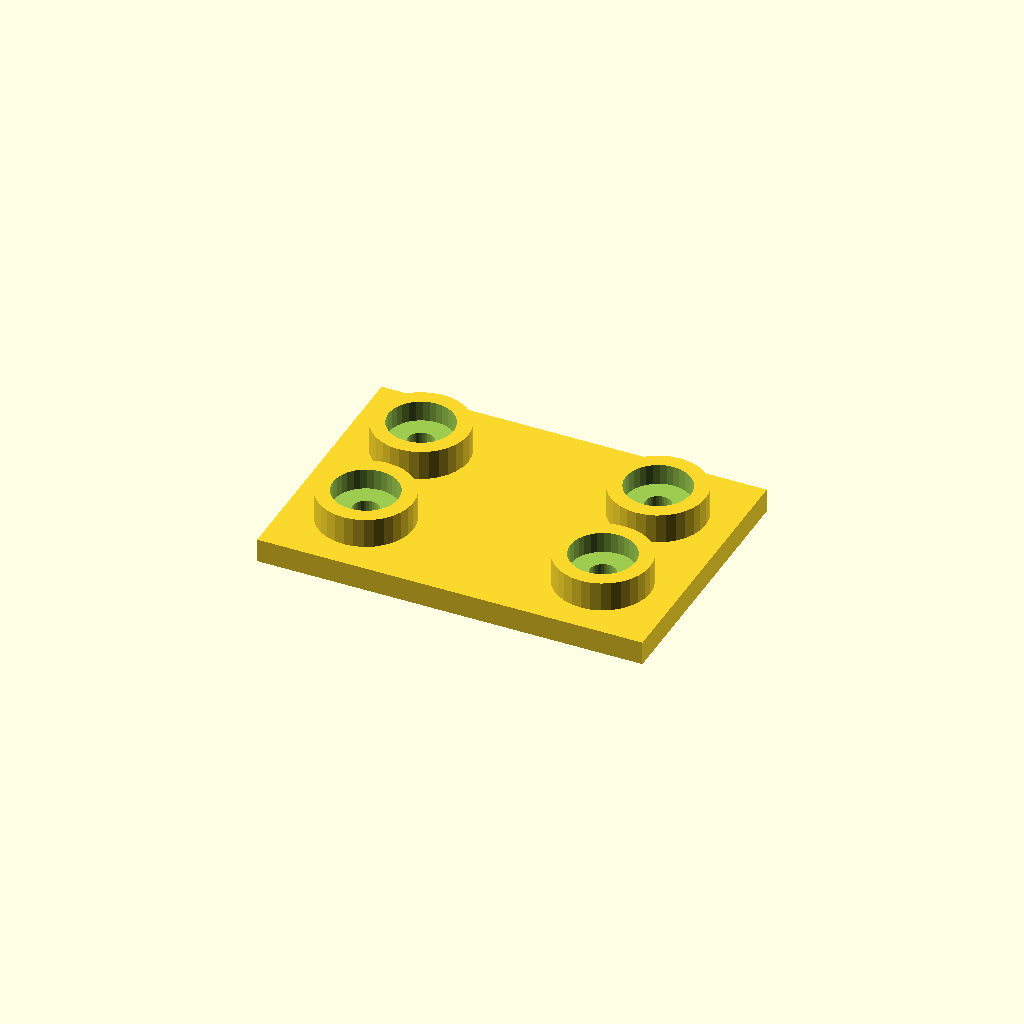
Cell 1: the model at its default parameters.
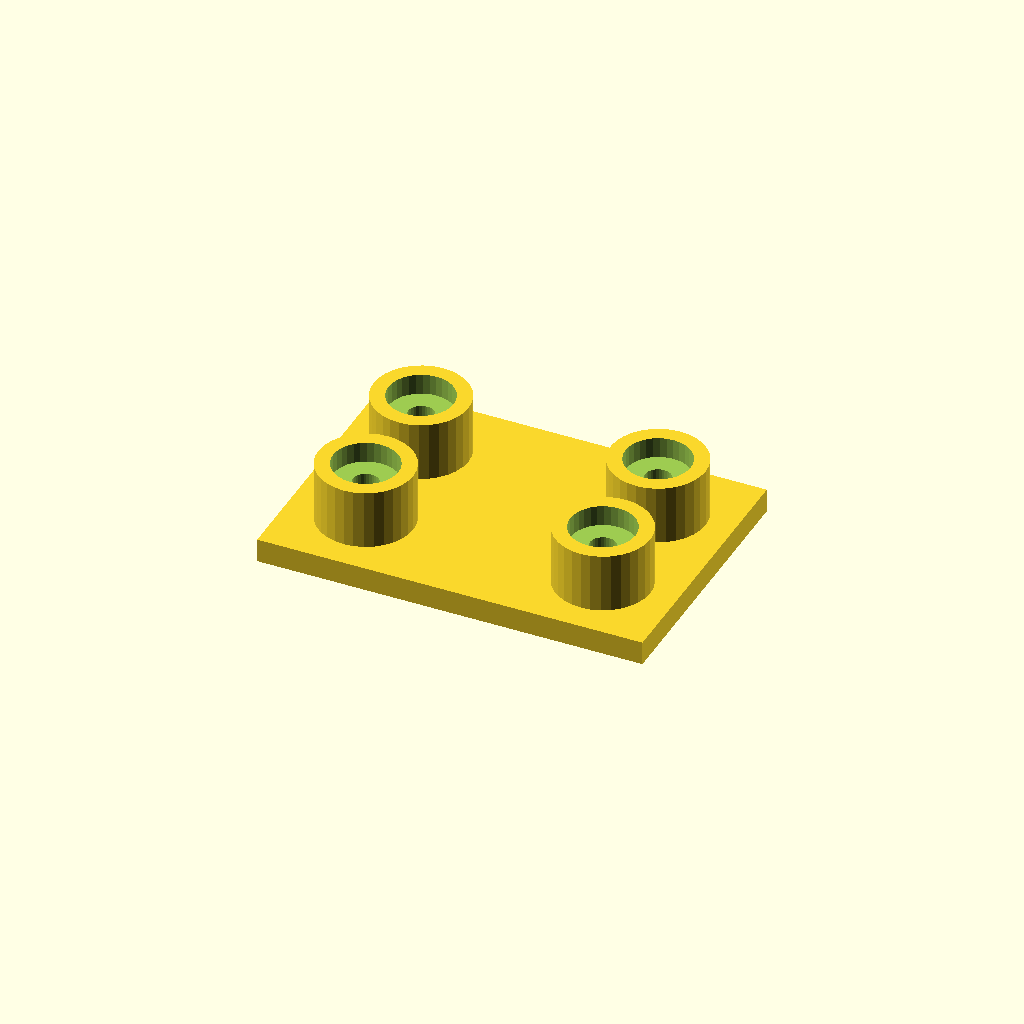
Cell 2: boss_h = 20 (everything else at default).
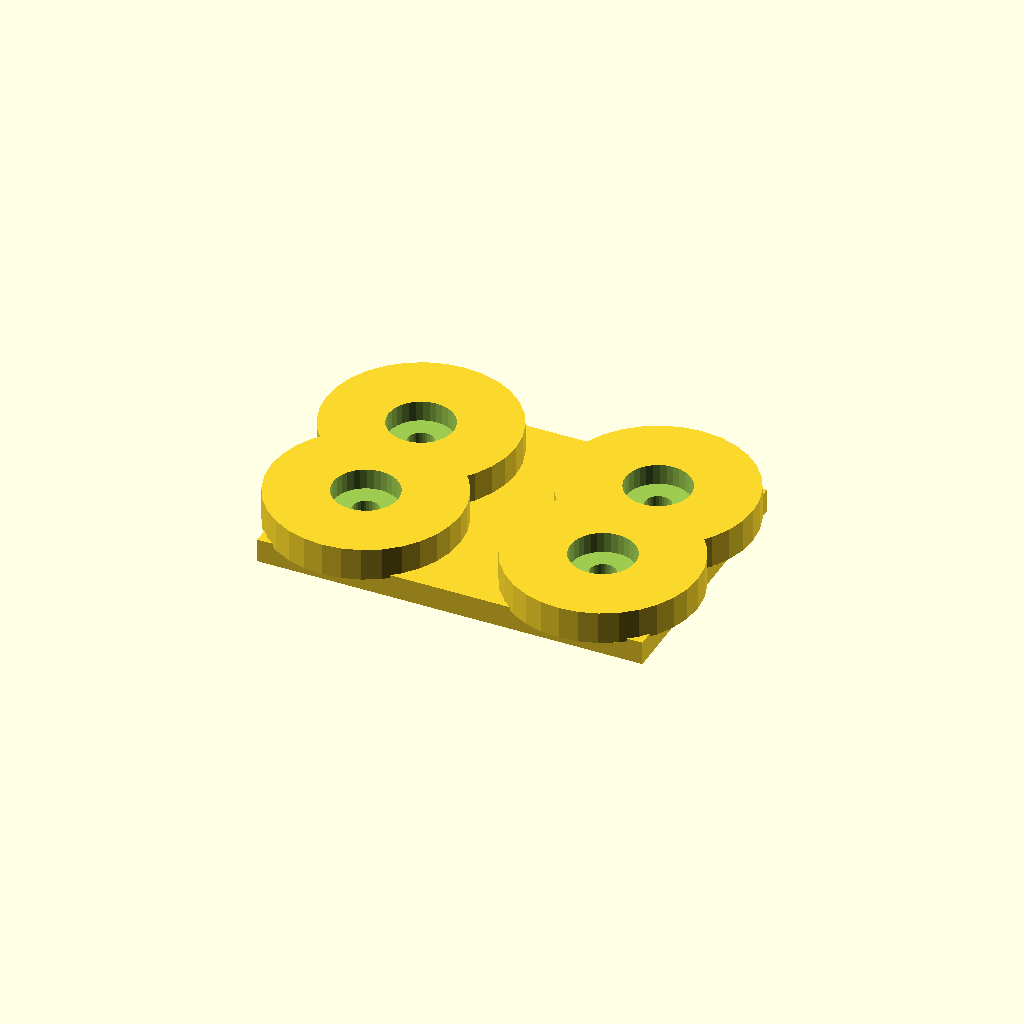
Cell 3 — boss_d set to 64, the other parameters unchanged.
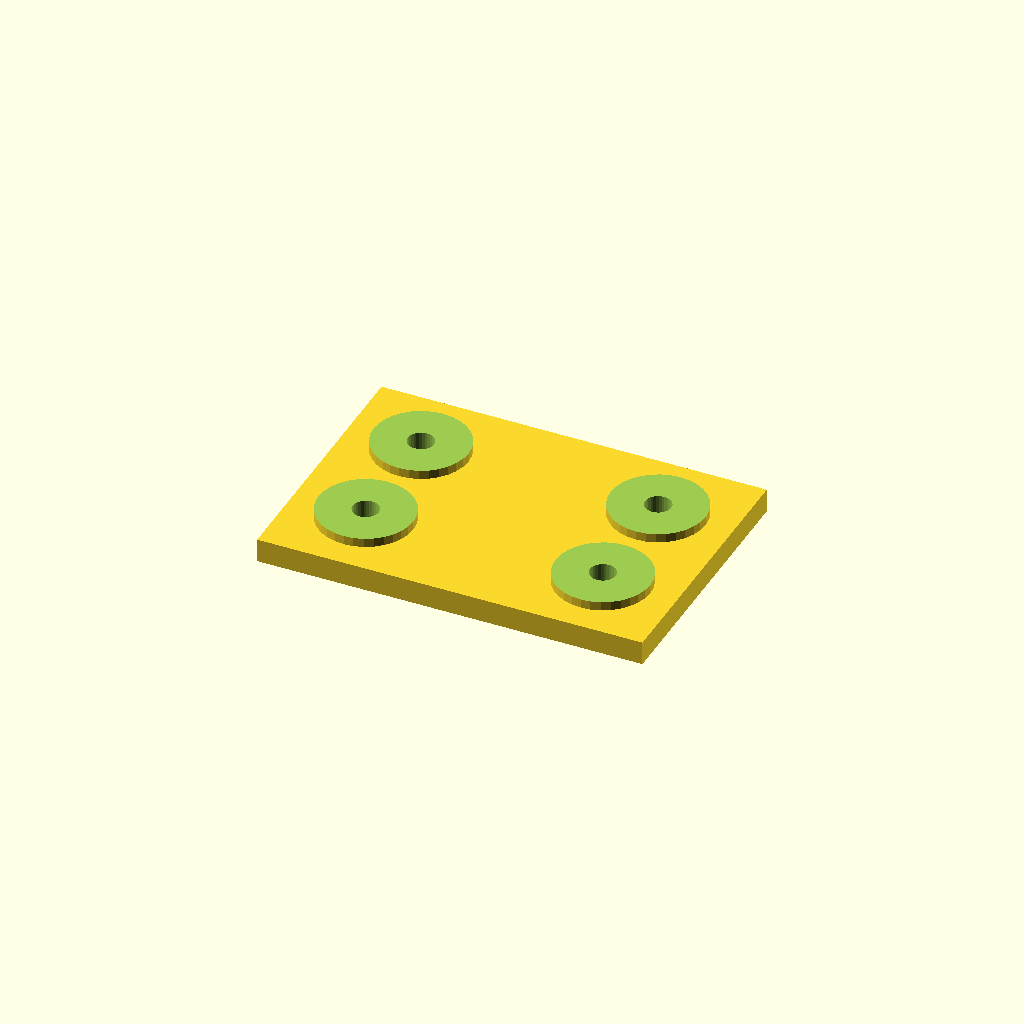
Cell 4: the same model with socket_d = 44.
One fixed orthographic camera (rotation 55°, 0°, 25°; colour scheme Cornfield) for every cell.
Source of the model, optional_data/data/place1/socketpads/part_0075.scad:
$fn = 32;

// ----------------------------------------------------------------------
// Socket pad plate
// bosses with counterbored sockets for the screws
// ----------------------------------------------------------------------

// --- parameters (mm) ---
base_t = 8;            // base plate thickness
boss_h = 10;           // boss height above the base plate
boss_d = 32;           // boss diameter
socket_d = 22;         // socket diameter
socket_depth = 7;      // socket depth from the boss face
bolt_d = 8.8;          // screw clearance hole through the socket floor
plate = [130, 90, 8];  // overall size (x, y, z)
edge = 25;             // boss centre offset from the plate edge
pads = 4;              // boss count, one per corner

// --- derived feature positions (mm) ---
height = base_t + boss_h;        // = 18   overall height of the part
corner_x = plate[0] / 2 - edge;  // = 40   boss centre X
corner_y = plate[1] / 2 - edge;  // = 20   boss centre Y
feature_centers = [
  [corner_x, corner_y],
  [-corner_x, corner_y],
  [-corner_x, -corner_y],
  [corner_x, -corner_y]
];   // boss centres: sockets, holes and the pads themselves are placed from here

// base plate, bosses on feature_centers, socket + through hole in each
difference() {
  union() {
    cube(plate, center = true);
    for (centre = feature_centers)
      translate([centre[0], centre[1], plate[2] / 2 - 1])
        cylinder(d = boss_d, h = boss_h + 1);
  }
  for (centre = feature_centers) {
    translate([centre[0], centre[1], plate[2] / 2 + boss_h - socket_depth])
      cylinder(d = socket_d, h = socket_depth + 1);
    translate([centre[0], centre[1], -height])
      cylinder(d = bolt_d, h = 2 * height + 2);  // through the socket floor
  }
}
Parameter table extracted from the source (name, type, default, range or options):
base_t: number, default 8
boss_h: number, default 10
boss_d: number, default 32
socket_d: number, default 22
socket_depth: number, default 7
bolt_d: number, default 8.8
plate: vector, default [130, 90, 8]
edge: number, default 25
pads: number, default 4
